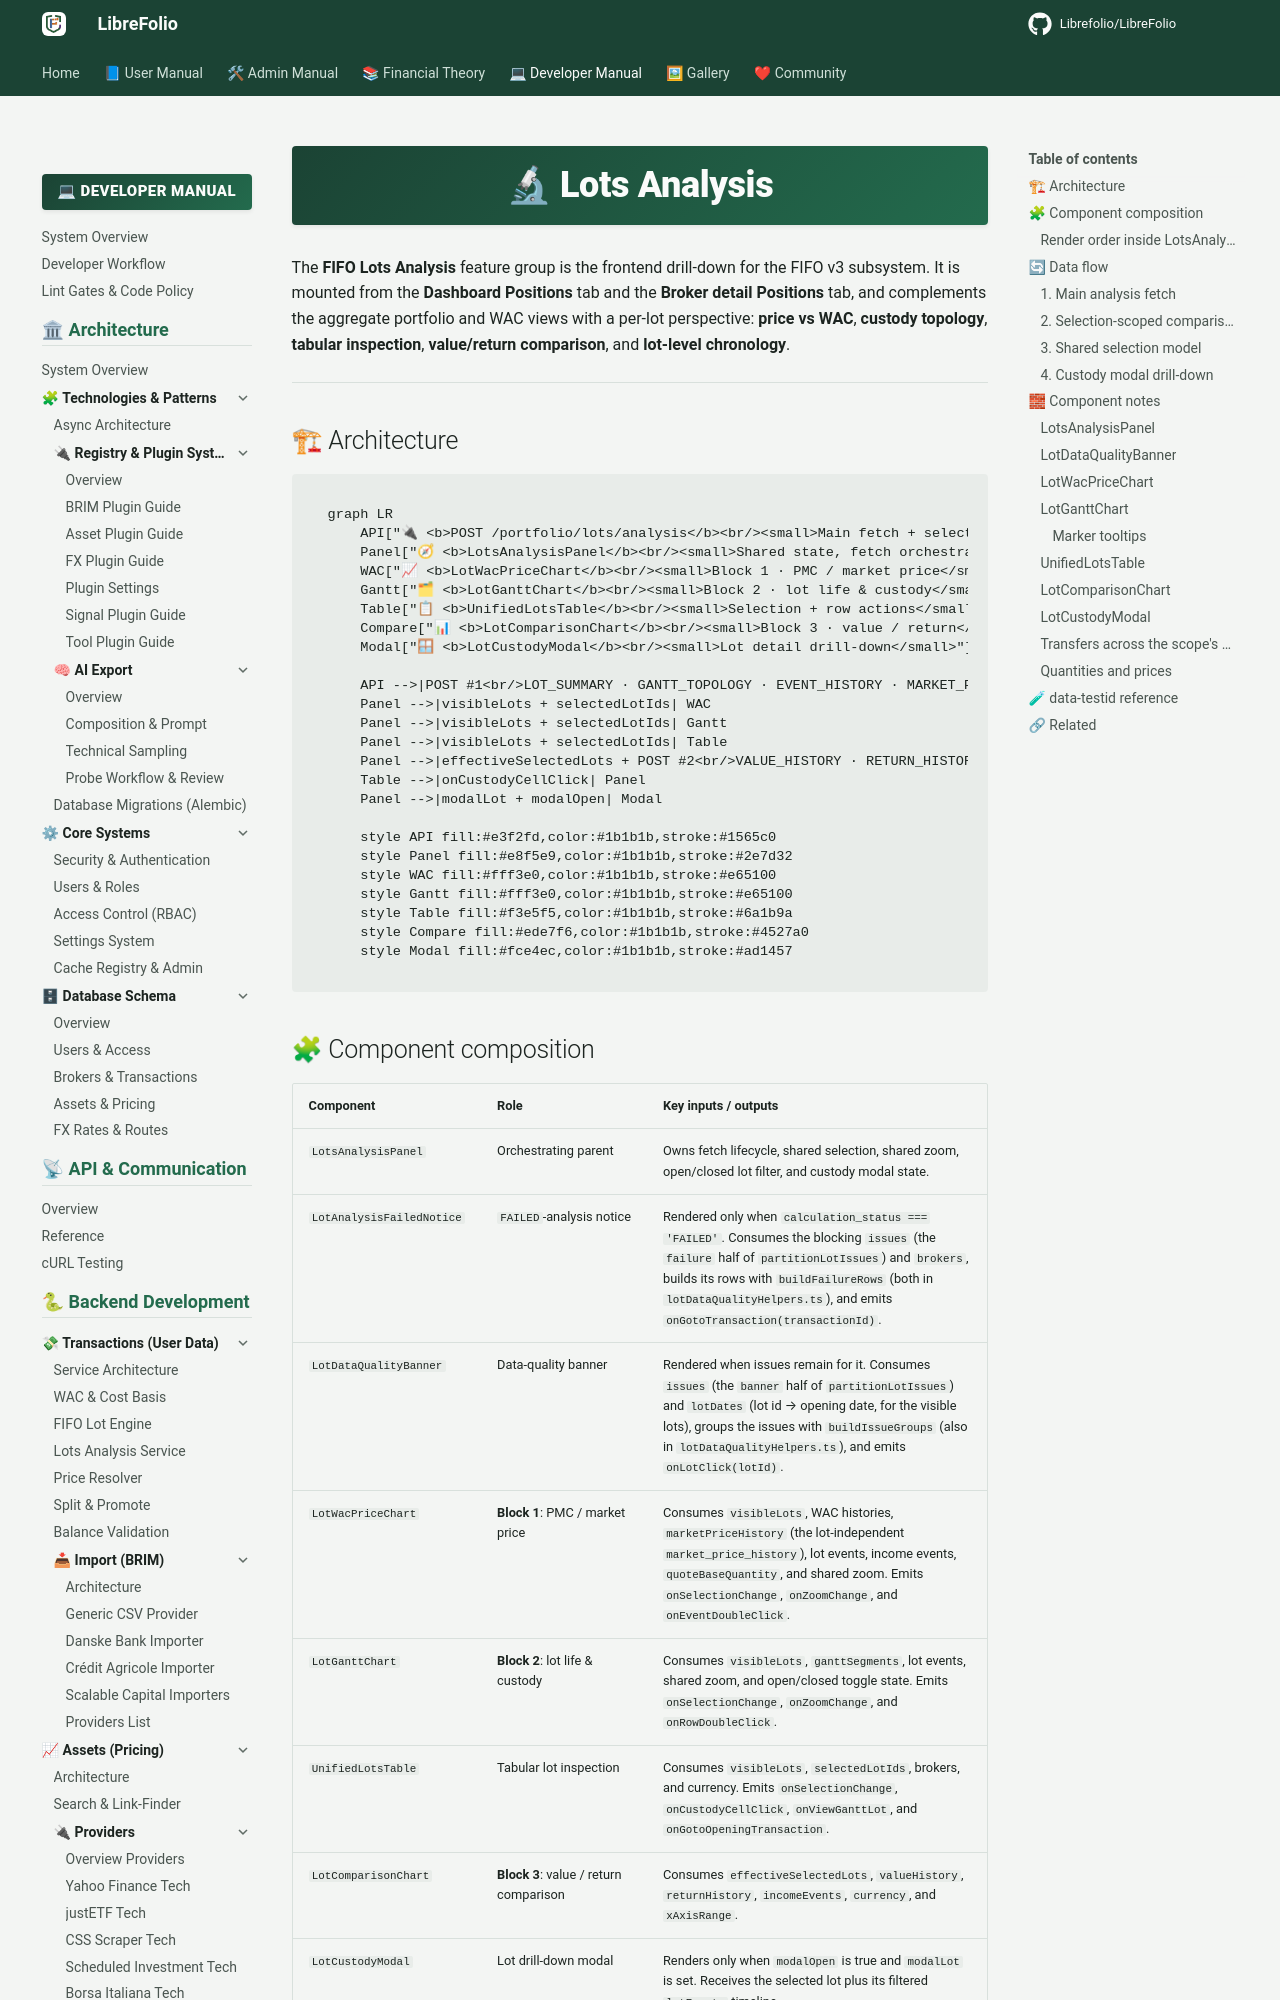

repository: Librefolio/LibreFolio · page: developer/frontend/components/features/lots-analysis/index.html · generator: mkdocs

# 🔬 Lots Analysis

The **FIFO Lots Analysis** feature group is the frontend drill-down for the FIFO v3 subsystem. It is mounted from the **Dashboard Positions** tab and the **Broker detail Positions** tab, and complements the aggregate portfolio and WAC views with a per-lot perspective: **price vs WAC**, **custody topology**, **tabular inspection**, **value/return comparison**, and **lot-level chronology**.

---

## 🏗 Architecture

```mermaid
graph LR
    API["🔌 <b>POST /portfolio/lots/analysis</b><br/><small>Main fetch + selection fetch</small>"]
    Panel["🧭 <b>LotsAnalysisPanel</b><br/><small>Shared state, fetch orchestration, modal control</small>"]
    WAC["📈 <b>LotWacPriceChart</b><br/><small>Block 1 · PMC / market price</small>"]
    Gantt["🗂 <b>LotGanttChart</b><br/><small>Block 2 · lot life & custody</small>"]
    Table["📋 <b>UnifiedLotsTable</b><br/><small>Selection + row actions</small>"]
    Compare["📊 <b>LotComparisonChart</b><br/><small>Block 3 · value / return</small>"]
    Modal["🪟 <b>LotCustodyModal</b><br/><small>Lot detail drill-down</small>"]

    API -->|POST #1<br/>LOT_SUMMARY · GANTT_TOPOLOGY · EVENT_HISTORY · MARKET_PRICE_HISTORY · BROKER_WAC_HISTORY · CUMULATIVE_WAC_HISTORY · INCOME_EVENTS| Panel
    Panel -->|visibleLots + selectedLotIds| WAC
    Panel -->|visibleLots + selectedLotIds| Gantt
    Panel -->|visibleLots + selectedLotIds| Table
    Panel -->|effectiveSelectedLots + POST #2<br/>VALUE_HISTORY · RETURN_HISTORY| Compare
    Table -->|onCustodyCellClick| Panel
    Panel -->|modalLot + modalOpen| Modal

    style API fill:#e3f2fd,color:#1b1b1b,stroke:#1565c0
    style Panel fill:#e8f5e9,color:#1b1b1b,stroke:#2e7d32
    style WAC fill:#fff3e0,color:#1b1b1b,stroke:#e65100
    style Gantt fill:#fff3e0,color:#1b1b1b,stroke:#e65100
    style Table fill:#f3e5f5,color:#1b1b1b,stroke:#6a1b9a
    style Compare fill:#ede7f6,color:#1b1b1b,stroke:#4527a0
    style Modal fill:#fce4ec,color:#1b1b1b,stroke:#ad1457
```

## 🧩 Component composition

| Component | Role | Key inputs / outputs |
|---|---|---|
| `LotsAnalysisPanel` | Orchestrating parent | Owns fetch lifecycle, shared selection, shared zoom, open/closed lot filter, and custody modal state. |
| `LotAnalysisFailedNotice` | `FAILED`-analysis notice | Rendered only when `calculation_status === 'FAILED'`. Consumes the blocking `issues` (the `failure` half of `partitionLotIssues`) and `brokers`, builds its rows with `buildFailureRows` (both in `lotDataQualityHelpers.ts`), and emits `onGotoTransaction(transactionId)`. |
| `LotDataQualityBanner` | Data-quality banner | Rendered when issues remain for it. Consumes `issues` (the `banner` half of `partitionLotIssues`) and `lotDates` (lot id → opening date, for the visible lots), groups the issues with `buildIssueGroups` (also in `lotDataQualityHelpers.ts`), and emits `onLotClick(lotId)`. |
| `LotWacPriceChart` | **Block 1**: PMC / market price | Consumes `visibleLots`, WAC histories, `marketPriceHistory` (the lot-independent `market_price_history`), lot events, income events, `quoteBaseQuantity`, and shared zoom. Emits `onSelectionChange`, `onZoomChange`, and `onEventDoubleClick`. |
| `LotGanttChart` | **Block 2**: lot life & custody | Consumes `visibleLots`, `ganttSegments`, lot events, shared zoom, and open/closed toggle state. Emits `onSelectionChange`, `onZoomChange`, and `onRowDoubleClick`. |
| `UnifiedLotsTable` | Tabular lot inspection | Consumes `visibleLots`, `selectedLotIds`, brokers, and currency. Emits `onSelectionChange`, `onCustodyCellClick`, `onViewGanttLot`, and `onGotoOpeningTransaction`. |
| `LotComparisonChart` | **Block 3**: value / return comparison | Consumes `effectiveSelectedLots`, `valueHistory`, `returnHistory`, `incomeEvents`, `currency`, and `xAxisRange`. |
| `LotCustodyModal` | Lot drill-down modal | Renders only when `modalOpen` is true and `modalLot` is set. Receives the selected lot plus its filtered `lotEvents` timeline. |
